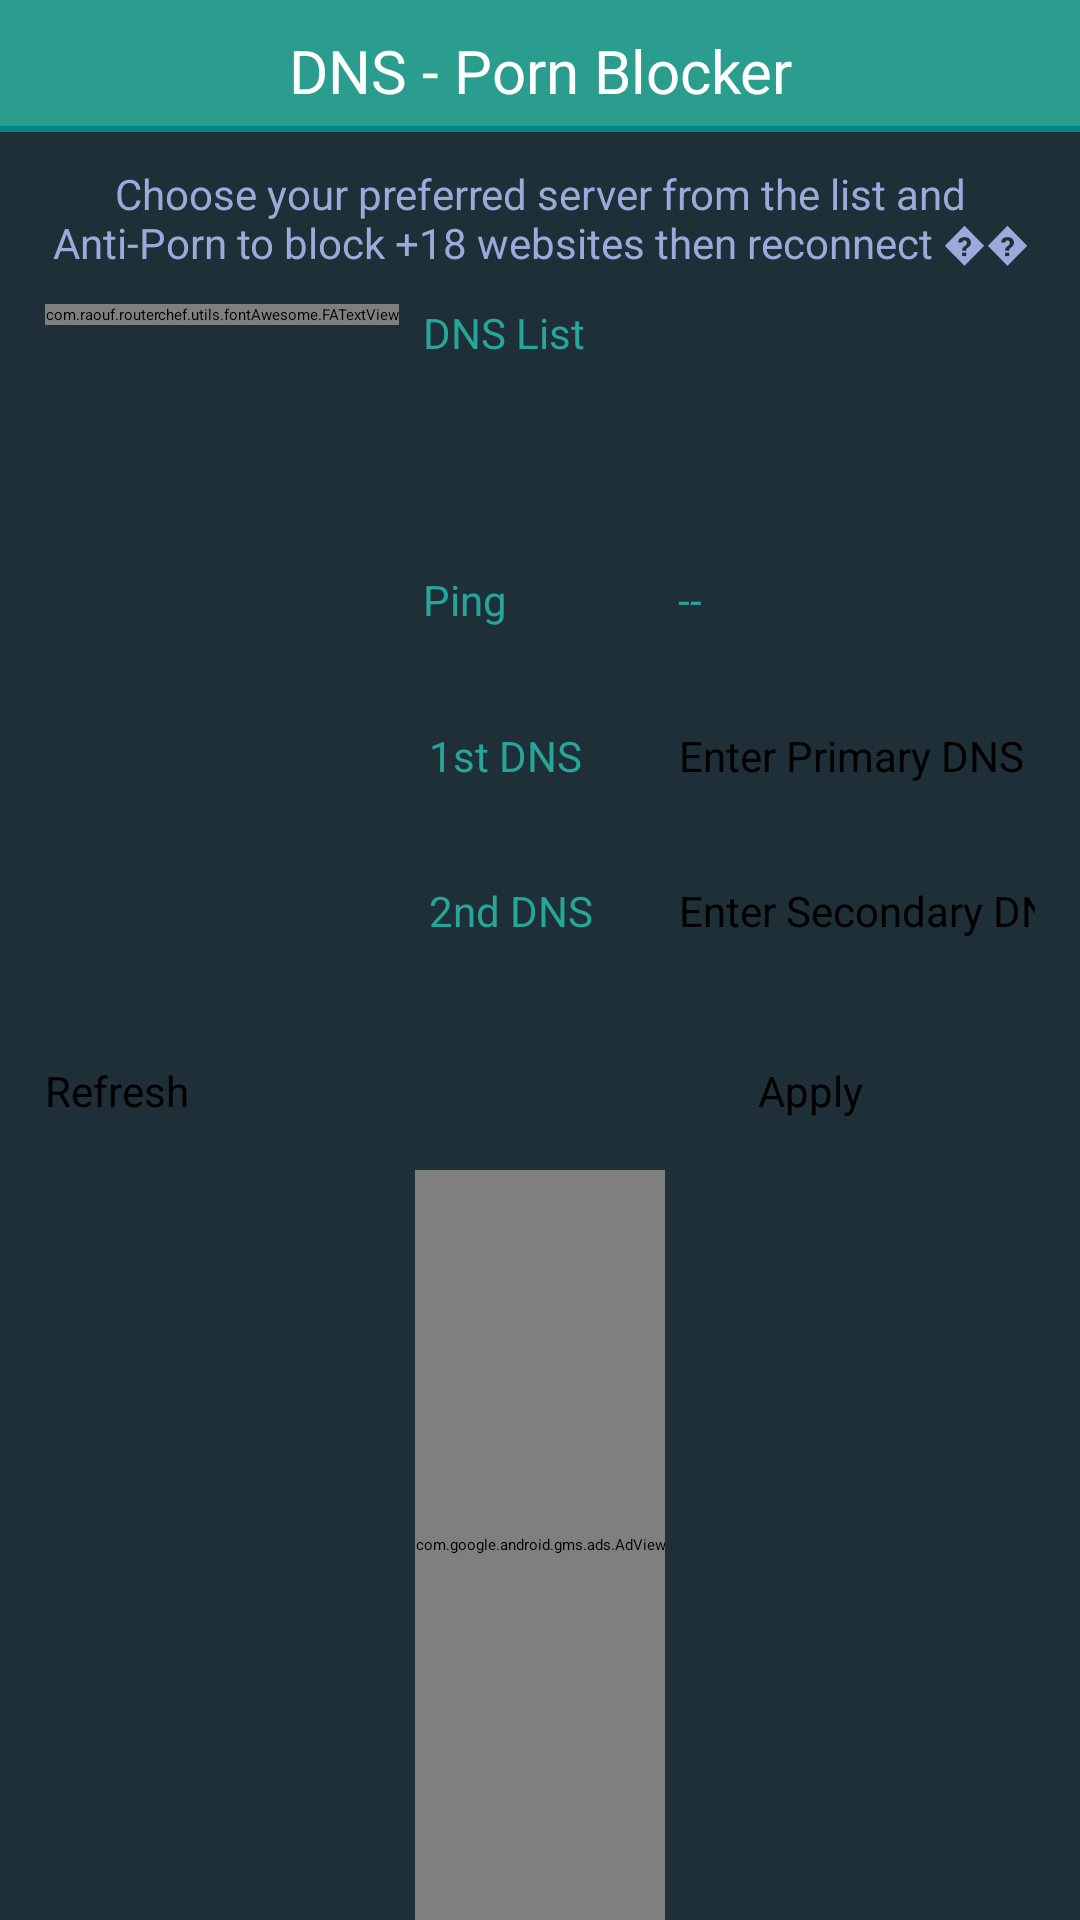

Here is an Android app screen rendered from its layout file. Give the layout XML and the strings, colors and styles it references.
<!-- AndroidManifest.xml: application theme routerChef -->
<!-- res/layout/activity_dnsporn_blocker.xml -->
<?xml version="1.0" encoding="utf-8"?>
<androidx.constraintlayout.widget.ConstraintLayout xmlns:android="http://schemas.android.com/apk/res/android" xmlns:app="http://schemas.android.com/apk/res-auto" android:background="@color/secondary_color" android:layout_width="match_parent" android:layout_height="match_parent">
    <RelativeLayout android:id="@+id/headerLayout" android:background="@color/primary_color" android:layout_width="match_parent" android:layout_height="wrap_content" android:layout_alignParentTop="true" app:layout_constraintEnd_toEndOf="0" app:layout_constraintStart_toStartOf="0" app:layout_constraintTop_toTopOf="0">
        <TextView android:textSize="20dp" android:textColor="@color/title_color" android:gravity="center" android:id="@+id/textView10" android:layout_width="wrap_content" android:layout_height="wrap_content" android:layout_marginTop="10dp" android:text="@string/dnsPornBlockerTitle" android:layout_alignParentTop="true" android:layout_centerHorizontal="true"/>
        <View android:id="@+id/view" android:background="@color/teal_700" android:layout_width="match_parent" android:layout_height="2dp" android:layout_marginTop="5dp" android:layout_below="@+id/textView10"/>
    </RelativeLayout>
    <androidx.constraintlayout.widget.ConstraintLayout android:id="@+id/constraintLayout6" android:layout_width="wrap_content" android:layout_height="wrap_content" app:layout_constraintBottom_toTopOf="@+id/constraintLayout7" app:layout_constraintEnd_toEndOf="0" app:layout_constraintStart_toStartOf="0" app:layout_constraintTop_toBottomOf="@+id/headerLayout">
        <TextView android:textSize="14dp" android:textColor="#9fa8da" android:gravity="center" android:id="@+id/dnsPornBlockerNote" android:layout_width="0dp" android:layout_height="wrap_content" android:layout_margin="10dp" android:layout_marginTop="10dp" android:layout_marginBottom="10dp" android:text="@string/dnsNote" android:layout_weight="1" android:lineSpacingExtra="@dimen/lineSpacingAdd_default" android:lineSpacingMultiplier="@dimen/lineSpaceMul_default" android:layout_marginStart="8dp" android:layout_marginEnd="8dp" app:layout_constraintBottom_toBottomOf="0" app:layout_constraintEnd_toEndOf="0" app:layout_constraintStart_toStartOf="0" app:layout_constraintTop_toTopOf="0"/>
        <View android:id="@+id/divider20" android:background="?android:attr/listDivider" android:layout_width="match_parent" android:layout_height="1dp" android:layout_marginTop="10dp" android:layout_weight="0" app:layout_constraintEnd_toEndOf="0" app:layout_constraintStart_toStartOf="0" app:layout_constraintTop_toBottomOf="@+id/dnsPornBlockerNote"/>
    </androidx.constraintlayout.widget.ConstraintLayout>
    <androidx.constraintlayout.widget.ConstraintLayout android:id="@+id/constraintLayout7" android:layout_width="0dp" android:layout_height="0dp" android:layout_weight="1" android:paddingStart="15dp" android:paddingEnd="15dp" app:layout_constraintBottom_toTopOf="@+id/admob_container" app:layout_constraintEnd_toEndOf="0" app:layout_constraintHorizontal_bias="0" app:layout_constraintStart_toStartOf="0" app:layout_constraintTop_toBottomOf="@+id/constraintLayout6">
        <TextView android:textSize="14dp" android:textColor="@color/text_primary" android:id="@+id/dns1Label" android:layout_width="wrap_content" android:layout_height="wrap_content" android:text="@string/dns1" android:layout_alignBaseline="@+id/dns1Icon" android:layout_marginStart="10dp" app:layout_constraintBaseline_toBaselineOf="@+id/dns1Input" app:layout_constraintStart_toEndOf="@+id/dns1Icon"/>
        <com.raouf.routerchef.utils.fontAwesome.FATextView android:textSize="14dp" android:textColor="@color/text_primary" android:layout_gravity="center_vertical" android:id="@+id/dns2Icon" android:layout_width="wrap_content" android:layout_height="wrap_content" android:text="" app:layout_constraintBaseline_toBaselineOf="@+id/dns2Label" app:layout_constraintStart_toStartOf="@+id/dns1Icon"/>
        <EditText android:textSize="14dp" android:id="@+id/dns2Input" android:visibility="visible" android:layout_width="0dp" android:layout_height="wrap_content" android:hint="@string/dns2Hint" android:layout_alignBaseline="@+id/dns2Icon" android:inputType="text" android:textAlignment="center" android:autofillHints="password" app:layout_constraintBottom_toTopOf="@+id/showBtn" app:layout_constraintEnd_toEndOf="@+id/dns1Input" app:layout_constraintHorizontal_bias="0.5" app:layout_constraintStart_toStartOf="@+id/dns1Input" app:layout_constraintTop_toBottomOf="@+id/dns1Input" style="@style/editTextRounded"/>
        <EditText android:textSize="14dp" android:id="@+id/dns1Input" android:visibility="visible" android:layout_width="0dp" android:layout_height="wrap_content" android:hint="@string/dns1Hint" android:layout_alignBaseline="@+id/dns1Icon" android:inputType="text" android:textAlignment="center" android:layout_marginStart="32dp" android:autofillHints="username" app:layout_constraintBottom_toTopOf="@+id/dns2Input" app:layout_constraintEnd_toEndOf="0" app:layout_constraintHorizontal_bias="0.5" app:layout_constraintStart_toEndOf="@+id/dns1Label" app:layout_constraintTop_toBottomOf="@+id/pingLabel" style="@style/editTextRounded"/>
        <Button android:textSize="14dp" android:id="@+id/applyBtn" android:visibility="visible" android:layout_width="0dp" android:layout_height="wrap_content" android:minWidth="150dp" android:text="@string/apply" android:ems="5" android:layout_weight="1" android:onClick="apply" android:textAlignment="center" app:layout_constraintBaseline_toBaselineOf="@+id/showBtn" app:layout_constraintEnd_toEndOf="@+id/dns2Input" style="@style/buttonStyle"/>
        <Button android:textSize="14dp" android:id="@+id/showBtn" android:layout_width="0dp" android:layout_height="wrap_content" android:layout_marginTop="8dp" android:layout_marginBottom="16dp" android:minWidth="150dp" android:text="@string/refresh" android:ems="5" android:layout_weight="1" android:onClick="show" app:layout_constraintBottom_toBottomOf="0" app:layout_constraintStart_toStartOf="@+id/dns2Icon" app:layout_constraintTop_toBottomOf="@+id/dns2Input" style="@style/buttonStyle"/>
        <TextView android:textSize="14dp" android:textColor="@color/text_primary" android:id="@+id/dns2Label" android:layout_width="wrap_content" android:layout_height="wrap_content" android:text="@string/dns2" android:layout_alignBaseline="@+id/dns2Icon" app:layout_constraintBaseline_toBaselineOf="@+id/dns2Input" app:layout_constraintStart_toStartOf="@+id/dns1Label"/>
        <com.raouf.routerchef.utils.fontAwesome.FATextView android:textSize="14dp" android:textColor="@color/text_primary" android:layout_gravity="center_vertical" android:id="@+id/dns1Icon" android:layout_width="wrap_content" android:layout_height="wrap_content" android:text="" app:layout_constraintBaseline_toBaselineOf="@+id/dns1Label" app:layout_constraintStart_toStartOf="0"/>
        <TextView android:textSize="14dp" android:textColor="@color/text_primary" android:id="@+id/dnsListLabel" android:layout_width="wrap_content" android:layout_height="wrap_content" android:text="@string/dnsList" android:layout_alignBaseline="@+id/dnsListIcon" android:layout_marginStart="8dp" app:layout_constraintBaseline_toBaselineOf="@+id/dnsSpinner" app:layout_constraintStart_toEndOf="@+id/dnsListIcon"/>
        <TextView android:textSize="14dp" android:textColor="@color/text_primary" android:id="@+id/pingLabel" android:layout_width="wrap_content" android:layout_height="wrap_content" android:text="@string/pingLabel" android:layout_alignBaseline="@+id/dnsListIcon" android:layout_marginStart="8dp" app:layout_constraintBottom_toTopOf="@+id/dns1Input" app:layout_constraintStart_toEndOf="@+id/pingIcon" app:layout_constraintTop_toBottomOf="@+id/dnsSpinner"/>
        <TextView android:textSize="14dp" android:textColor="@color/text_primary" android:id="@+id/pingValue" android:layout_width="wrap_content" android:layout_height="wrap_content" android:text="--" android:layout_alignBaseline="@+id/dnsListIcon" app:layout_constraintBaseline_toBaselineOf="@+id/pingLabel" app:layout_constraintStart_toStartOf="@+id/dns1Input"/>
        <Spinner android:layout_gravity="center_vertical" android:id="@+id/dnsSpinner" android:layout_width="0dp" android:layout_height="wrap_content" android:layout_marginTop="8dp" android:minHeight="48dp" android:spinnerMode="dropdown" android:backgroundTint="@color/primary_color" app:layout_constraintBottom_toTopOf="@+id/pingLabel" app:layout_constraintEnd_toEndOf="@+id/dns1Input" app:layout_constraintHorizontal_bias="0.5" app:layout_constraintStart_toStartOf="@+id/pingValue" app:layout_constraintTop_toTopOf="0" app:layout_constraintVertical_chainStyle="1" style="@style/mySpinnerItemStyle"/>
        <com.raouf.routerchef.utils.fontAwesome.FATextView android:textColor="@color/text_primary" android:layout_gravity="center_vertical" android:id="@+id/dnsListIcon" android:layout_width="wrap_content" android:layout_height="wrap_content" android:text="" app:layout_constraintBaseline_toBaselineOf="@+id/dnsListLabel" app:layout_constraintStart_toStartOf="@+id/dns1Icon"/>
        <com.raouf.routerchef.utils.fontAwesome.FATextView android:textColor="@color/text_primary" android:layout_gravity="center_vertical" android:id="@+id/pingIcon" android:layout_width="wrap_content" android:layout_height="wrap_content" android:text="" app:layout_constraintBaseline_toBaselineOf="@+id/pingLabel" app:layout_constraintStart_toStartOf="@+id/dnsListIcon"/>
    </androidx.constraintlayout.widget.ConstraintLayout>
    <LinearLayout android:gravity="center" android:orientation="vertical" android:id="@+id/admob_container" android:layout_width="match_parent" android:layout_height="wrap_content" android:layout_alignParentBottom="true" android:foregroundGravity="center_horizontal" app:layout_constraintBottom_toBottomOf="0" app:layout_constraintEnd_toEndOf="0" app:layout_constraintStart_toStartOf="0">
        <View android:id="@+id/divider14" android:background="?android:attr/listDivider" android:layout_width="match_parent" android:layout_height="1dp"/>
        <com.google.android.gms.ads.AdView android:id="@+id/dnsPornBlockerView" android:layout_width="wrap_content" android:layout_height="250dp" app:adSize="MEDIUM_RECTANGLE" app:adUnitId="ca-app-pub-6362221127909922/1552161373"/>
    </LinearLayout>
</androidx.constraintlayout.widget.ConstraintLayout>
<!-- resources referenced by this layout -->
<resources>
  <color name="primary_color">#2a9d8f</color>
  <color name="secondary_color">#1e2f37</color>
  <color name="teal_700">#ff018786</color>
  <color name="text_primary">#26a69a</color>
  <color name="title_color">#ffffff</color>
  <dimen name="lineSpaceMul_default">1</dimen>
  <dimen name="lineSpacingAdd_default">0dp</dimen>
  <string name="apply">Apply</string>
  <string name="dns1">1st DNS</string>
  <string name="dns1Hint">Enter Primary DNS IP</string>
  <string name="dns2">2nd DNS</string>
  <string name="dns2Hint">Enter Secondary DNS IP</string>
  <string name="dnsList">DNS List</string>
  <string name="dnsNote">Choose your preferred server from the list and Anti-Porn to block +18 websites then reconnect ��</string>
  <string name="dnsPornBlockerTitle">DNS - Porn Blocker</string>
  <string name="pingLabel">Ping</string>
  <string name="refresh">Refresh</string>
</resources>
